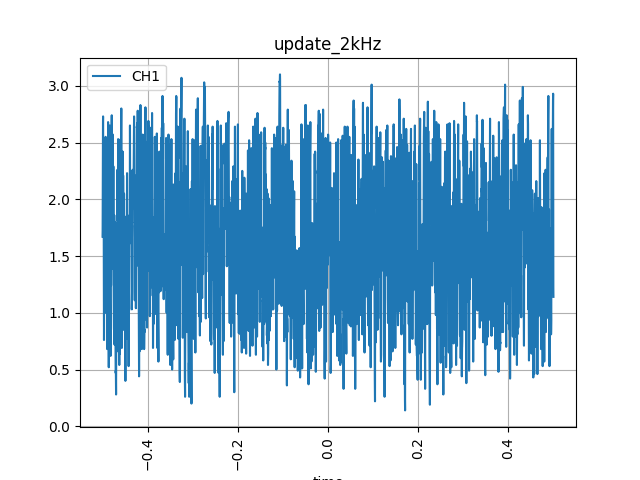

The data file committed next to this chart (first rows):
time, CH1
-0.5, 1.67
-0.4999, 1.71
-0.4998, 1.73
-0.4997, 1.9
-0.4996, 2.11
-0.4995, 2.28
-0.4994, 2.41
-0.4993, 2.51
-0.4992, 2.59
-0.4991, 2.63
-0.499, 2.69
-0.4989, 2.7
-0.4988, 2.73
-0.4987, 2.62
-0.4986, 2.43
-0.4985, 2.31
-0.4984, 2.21
-0.4983, 2.11
-0.4982, 2.17
-0.4981, 2.27
-0.498, 2.34
-0.4979, 2.41
-0.4978, 2.44
-0.4977, 2.29
-0.4976, 1.96
-0.4975, 1.72
-0.4974, 1.54
-0.4973, 1.38
-0.4972, 1.22
-0.4971, 1.07
-0.497, 0.94
-0.4969, 0.85
-0.4968, 0.76
-0.4967, 0.83
-0.4966, 1.16
-0.4965, 1.42
-0.4964, 1.59
-0.4963, 1.76
-0.4962, 1.82
-0.4961, 1.69
-0.496, 1.58
-0.4959, 1.49
-0.4958, 1.41
-0.4957, 1.46
-0.4956, 1.71
-0.4955, 1.9
-0.4954, 2.04
-0.4953, 2.16
-0.4952, 2.19
-0.4951, 1.88
-0.495, 1.66
-0.4949, 1.49
-0.4948, 1.34
-0.4947, 1.26
-0.4946, 1.37
-0.4945, 1.43
-0.4944, 1.48
-0.4943, 1.52
-0.4942, 1.56
-0.4941, 1.7
... 9,940 more rows
